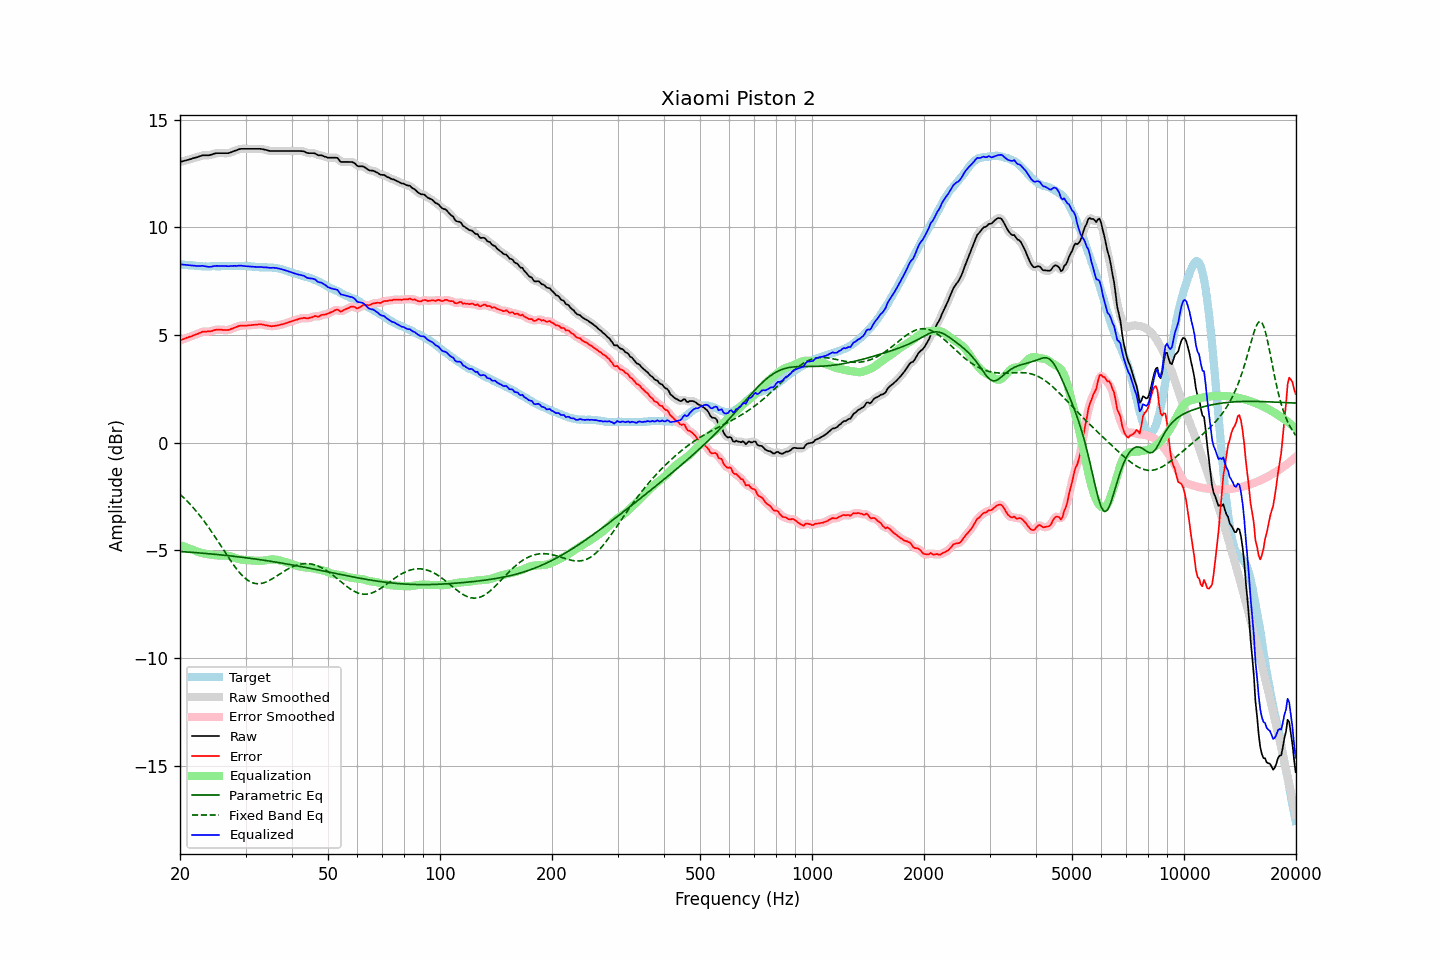

The table this chart was drawn from, first rows:
frequency, raw, error, smoothed, error_smoothed, equalization, parametric_eq, fixed_band_eq, equalized_raw, equalized_smoothed, target
20.00, 13.04, 4.75, 13.04, 4.75, -4.75, -5.05, -2.40, 8.28, 8.28, 8.29
20.20, 13.06, 4.78, 13.06, 4.78, -4.78, -5.06, -2.47, 8.28, 8.28, 8.28
20.40, 13.08, 4.81, 13.08, 4.81, -4.81, -5.06, -2.53, 8.27, 8.27, 8.27
20.61, 13.09, 4.83, 13.10, 4.84, -4.83, -5.07, -2.61, 8.26, 8.26, 8.27
20.81, 13.12, 4.87, 13.12, 4.87, -4.86, -5.07, -2.68, 8.25, 8.25, 8.25
21.02, 13.14, 4.89, 13.13, 4.89, -4.89, -5.08, -2.76, 8.25, 8.25, 8.24
21.23, 13.16, 4.92, 13.16, 4.92, -4.92, -5.08, -2.83, 8.24, 8.24, 8.23
21.44, 13.18, 4.93, 13.18, 4.94, -4.94, -5.09, -2.92, 8.23, 8.23, 8.24
21.66, 13.20, 4.97, 13.20, 4.97, -4.97, -5.09, -3.00, 8.23, 8.23, 8.23
21.87, 13.23, 5.00, 13.22, 5.00, -5.00, -5.10, -3.08, 8.22, 8.22, 8.22
22.09, 13.25, 5.03, 13.25, 5.03, -5.03, -5.11, -3.17, 8.21, 8.21, 8.21
22.31, 13.27, 5.05, 13.27, 5.06, -5.06, -5.11, -3.26, 8.20, 8.20, 8.21
22.54, 13.29, 5.09, 13.29, 5.09, -5.09, -5.12, -3.35, 8.21, 8.20, 8.20
22.76, 13.32, 5.11, 13.32, 5.12, -5.11, -5.12, -3.45, 8.20, 8.21, 8.20
22.99, 13.35, 5.15, 13.34, 5.15, -5.13, -5.13, -3.54, 8.21, 8.21, 8.19
23.22, 13.35, 5.17, 13.35, 5.16, -5.15, -5.14, -3.64, 8.20, 8.20, 8.18
23.45, 13.35, 5.16, 13.35, 5.16, -5.16, -5.14, -3.75, 8.19, 8.19, 8.19
23.69, 13.35, 5.17, 13.34, 5.16, -5.17, -5.15, -3.85, 8.17, 8.17, 8.18
23.92, 13.35, 5.17, 13.35, 5.17, -5.18, -5.16, -3.95, 8.16, 8.17, 8.18
24.16, 13.37, 5.18, 13.37, 5.18, -5.19, -5.16, -4.06, 8.17, 8.17, 8.19
24.40, 13.39, 5.19, 13.39, 5.19, -5.20, -5.17, -4.17, 8.18, 8.18, 8.20
24.65, 13.42, 5.22, 13.41, 5.22, -5.22, -5.18, -4.28, 8.20, 8.20, 8.20
24.89, 13.44, 5.24, 13.43, 5.24, -5.23, -5.18, -4.40, 8.21, 8.21, 8.20
25.14, 13.45, 5.25, 13.44, 5.25, -5.23, -5.19, -4.51, 8.21, 8.21, 8.19
25.39, 13.45, 5.25, 13.45, 5.25, -5.24, -5.20, -4.62, 8.21, 8.21, 8.19
25.65, 13.45, 5.25, 13.45, 5.25, -5.24, -5.21, -4.74, 8.20, 8.20, 8.19
25.91, 13.45, 5.24, 13.45, 5.24, -5.24, -5.21, -4.86, 8.20, 8.20, 8.20
26.16, 13.45, 5.23, 13.45, 5.24, -5.24, -5.22, -4.97, 8.21, 8.21, 8.21
26.43, 13.45, 5.23, 13.44, 5.23, -5.24, -5.23, -5.09, 8.21, 8.20, 8.21
26.69, 13.45, 5.24, 13.44, 5.23, -5.24, -5.24, -5.20, 8.20, 8.20, 8.21
26.96, 13.45, 5.24, 13.45, 5.24, -5.25, -5.24, -5.32, 8.19, 8.20, 8.21
27.23, 13.47, 5.26, 13.47, 5.26, -5.27, -5.25, -5.43, 8.20, 8.20, 8.21
27.50, 13.50, 5.29, 13.49, 5.28, -5.29, -5.26, -5.54, 8.21, 8.20, 8.21
27.77, 13.53, 5.31, 13.52, 5.31, -5.32, -5.27, -5.64, 8.21, 8.21, 8.22
28.05, 13.56, 5.34, 13.55, 5.34, -5.34, -5.28, -5.75, 8.21, 8.21, 8.21
28.33, 13.58, 5.37, 13.58, 5.37, -5.37, -5.29, -5.84, 8.21, 8.21, 8.20
28.62, 13.60, 5.40, 13.61, 5.40, -5.39, -5.30, -5.94, 8.21, 8.22, 8.20
28.90, 13.64, 5.43, 13.63, 5.42, -5.41, -5.30, -6.03, 8.23, 8.22, 8.21
29.19, 13.65, 5.44, 13.64, 5.44, -5.42, -5.31, -6.11, 8.22, 8.22, 8.21
29.48, 13.65, 5.44, 13.65, 5.44, -5.43, -5.32, -6.19, 8.21, 8.21, 8.21
29.78, 13.65, 5.44, 13.65, 5.44, -5.44, -5.33, -6.26, 8.20, 8.20, 8.21
30.08, 13.65, 5.43, 13.65, 5.44, -5.45, -5.34, -6.32, 8.20, 8.20, 8.21
30.38, 13.65, 5.44, 13.65, 5.44, -5.45, -5.35, -6.38, 8.20, 8.20, 8.20
30.68, 13.65, 5.45, 13.65, 5.45, -5.45, -5.36, -6.43, 8.19, 8.19, 8.19
30.99, 13.65, 5.46, 13.65, 5.46, -5.46, -5.37, -6.47, 8.19, 8.19, 8.19
31.30, 13.65, 5.47, 13.65, 5.47, -5.47, -5.38, -6.50, 8.18, 8.18, 8.18
31.61, 13.65, 5.47, 13.65, 5.47, -5.48, -5.39, -6.53, 8.17, 8.17, 8.18
31.93, 13.65, 5.48, 13.65, 5.48, -5.48, -5.40, -6.54, 8.16, 8.16, 8.16
32.24, 13.65, 5.48, 13.65, 5.49, -5.49, -5.41, -6.55, 8.16, 8.16, 8.16
32.57, 13.65, 5.50, 13.65, 5.50, -5.49, -5.42, -6.55, 8.16, 8.16, 8.15
32.89, 13.65, 5.50, 13.64, 5.50, -5.49, -5.43, -6.54, 8.16, 8.16, 8.15
33.22, 13.64, 5.49, 13.63, 5.49, -5.48, -5.44, -6.53, 8.16, 8.15, 8.14
33.55, 13.62, 5.47, 13.62, 5.48, -5.47, -5.46, -6.51, 8.14, 8.15, 8.14
33.89, 13.61, 5.46, 13.60, 5.46, -5.46, -5.47, -6.48, 8.15, 8.14, 8.15
34.23, 13.59, 5.45, 13.58, 5.44, -5.45, -5.48, -6.45, 8.14, 8.14, 8.14
34.57, 13.57, 5.43, 13.57, 5.43, -5.43, -5.49, -6.42, 8.13, 8.13, 8.13
34.92, 13.55, 5.42, 13.55, 5.42, -5.43, -5.50, -6.38, 8.12, 8.13, 8.13
35.27, 13.55, 5.41, 13.54, 5.41, -5.42, -5.51, -6.34, 8.12, 8.12, 8.14
35.62, 13.55, 5.42, 13.54, 5.42, -5.42, -5.52, -6.29, 8.12, 8.12, 8.12
35.97, 13.55, 5.42, 13.55, 5.43, -5.43, -5.54, -6.24, 8.12, 8.12, 8.12
... 635 more rows
